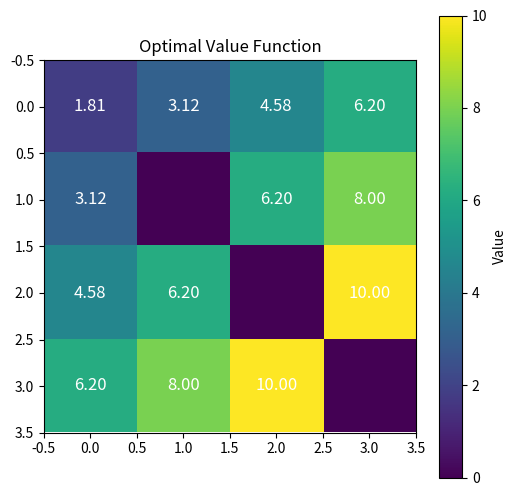

Write Python code to recreate this figure. (Note: this script raises an exception after producing the figure.)
import numpy as np
import matplotlib.pyplot as plt

# Defining the grid world size
grid_size = 4
goal_state = (3, 3)
wall_states = [(1, 1), (2, 2)]  # walls/obstacles

# Defining Rewards values
rewards = np.full((grid_size, grid_size), -1)  # reward for moving in any state is -1
rewards[goal_state] = 10  # reward for reaching the goal is 10

# Define actions (Up, Down, Left, Right)
actions = [(-1, 0), (1, 0), (0, -1), (0, 1)]  # (dx, dy) for up(-1,0), down(1,0), left(0,-1), right(0,1)

# Value Iteration function
def value_iteration(grid_size, rewards, gamma=0.9, threshold=1e-6):
    V = np.zeros((grid_size, grid_size))  # Initialize value function to 0
    
    while True:
        delta = 0
        new_V = V.copy()  # Creating a copy of the value function to update simultaneously.

        for i in range(grid_size):
            for j in range(grid_size):
                if (i, j) == goal_state or (i, j) in wall_states:  # Skip walls or goal states
                    continue

                max_value = -float('inf')  # Initialize max value for the current state to negative infinity

                # Check each possible action (Up, Down, Left, Right)
                for action in actions:
                    new_i, new_j = i + action[0], j + action[1]

                    # Ensure new position is within bounds and not a wall
                    if 0 <= new_i < grid_size and 0 <= new_j < grid_size and (new_i, new_j) not in wall_states:
                        # Compute the expected value (reward + discounted future value)
                        value = rewards[new_i, new_j] + gamma * V[new_i, new_j]
                        max_value = max(max_value, value)

                new_V[i, j] = max_value  # Updating the value function for the current state
                delta = max(delta, abs(new_V[i, j] - V[i, j]))  # Update the maximum change in value function
        
        V = new_V  # Update value function
        
        if delta < threshold:  # If the maximum change in value function is less than the threshold, exit
            break

    return V

# Run value iteration
optimal_values = value_iteration(grid_size, rewards)
print("Optimal Values:")
print(optimal_values)

# Visualization of value function
def plot_value_function(V):
    plt.figure(figsize=(6,6))
    plt.imshow(V, cmap='viridis', interpolation='nearest')
    for i in range(grid_size):
        for j in range(grid_size):
            if (i, j) != goal_state and (i, j) not in wall_states:
                plt.text(j, i, f'{V[i, j]:.2f}', ha='center', va='center', color='white', fontsize=12)
    plt.colorbar(label='Value')
    plt.title("Optimal Value Function")
    plt.show()

# Visualization of optimal policy (actions)
def plot_policy(V):
    policy = np.full((grid_size, grid_size), None)
    
    for i in range(grid_size):
        for j in range(grid_size):
            if (i, j) == goal_state or (i, j) in wall_states:  # Skip goal and walls
                continue
            
            best_action = None
            max_value = -float('inf')

            # Check each possible action and pick the one with the maximum value
            for action in actions:
                new_i, new_j = i + action[0], j + action[1]
                
                if 0 <= new_i < grid_size and 0 <= new_j < grid_size and (new_i, new_j) not in wall_states:
                    value = rewards[new_i, new_j] + gamma * V[new_i, new_j]
                    if value > max_value:
                        max_value = value
                        best_action = action
            
            policy[i, j] = best_action

    # Plotting policy with arrows
    fig, ax = plt.subplots(figsize=(6,6))
    ax.imshow(np.zeros((grid_size, grid_size)), cmap='gray', interpolation='nearest')

    for i in range(grid_size):
        for j in range(grid_size):
            if (i, j) == goal_state:
                ax.text(j, i, 'G', ha='center', va='center', fontsize=15, color='green')
            elif (i, j) in wall_states:
                ax.text(j, i, 'X', ha='center', va='center', fontsize=15, color='red')
            else:
                # Plotting the optimal policy arrows
                action = policy[i, j]
                if action == (-1, 0):  # up
                    ax.arrow(j, i, 0, -0.3, head_width=0.1, head_length=0.1, fc='blue', ec='blue')
                elif action == (1, 0):  # down
                    ax.arrow(j, i, 0, 0.3, head_width=0.1, head_length=0.1, fc='blue', ec='blue')
                elif action == (0, -1):  # left
                    ax.arrow(j, i, -0.3, 0, head_width=0.1, head_length=0.1, fc='blue', ec='blue')
                elif action == (0, 1):  # right
                    ax.arrow(j, i, 0.3, 0, head_width=0.1, head_length=0.1, fc='blue', ec='blue')

    plt.xlim(-0.5, grid_size - 0.5)
    plt.ylim(grid_size - 0.5, -0.5)
    plt.title("Optimal Policy with Actions (Arrows)")
    plt.show()

# Visualize the final result
plot_value_function(optimal_values)
plot_policy(optimal_values)
